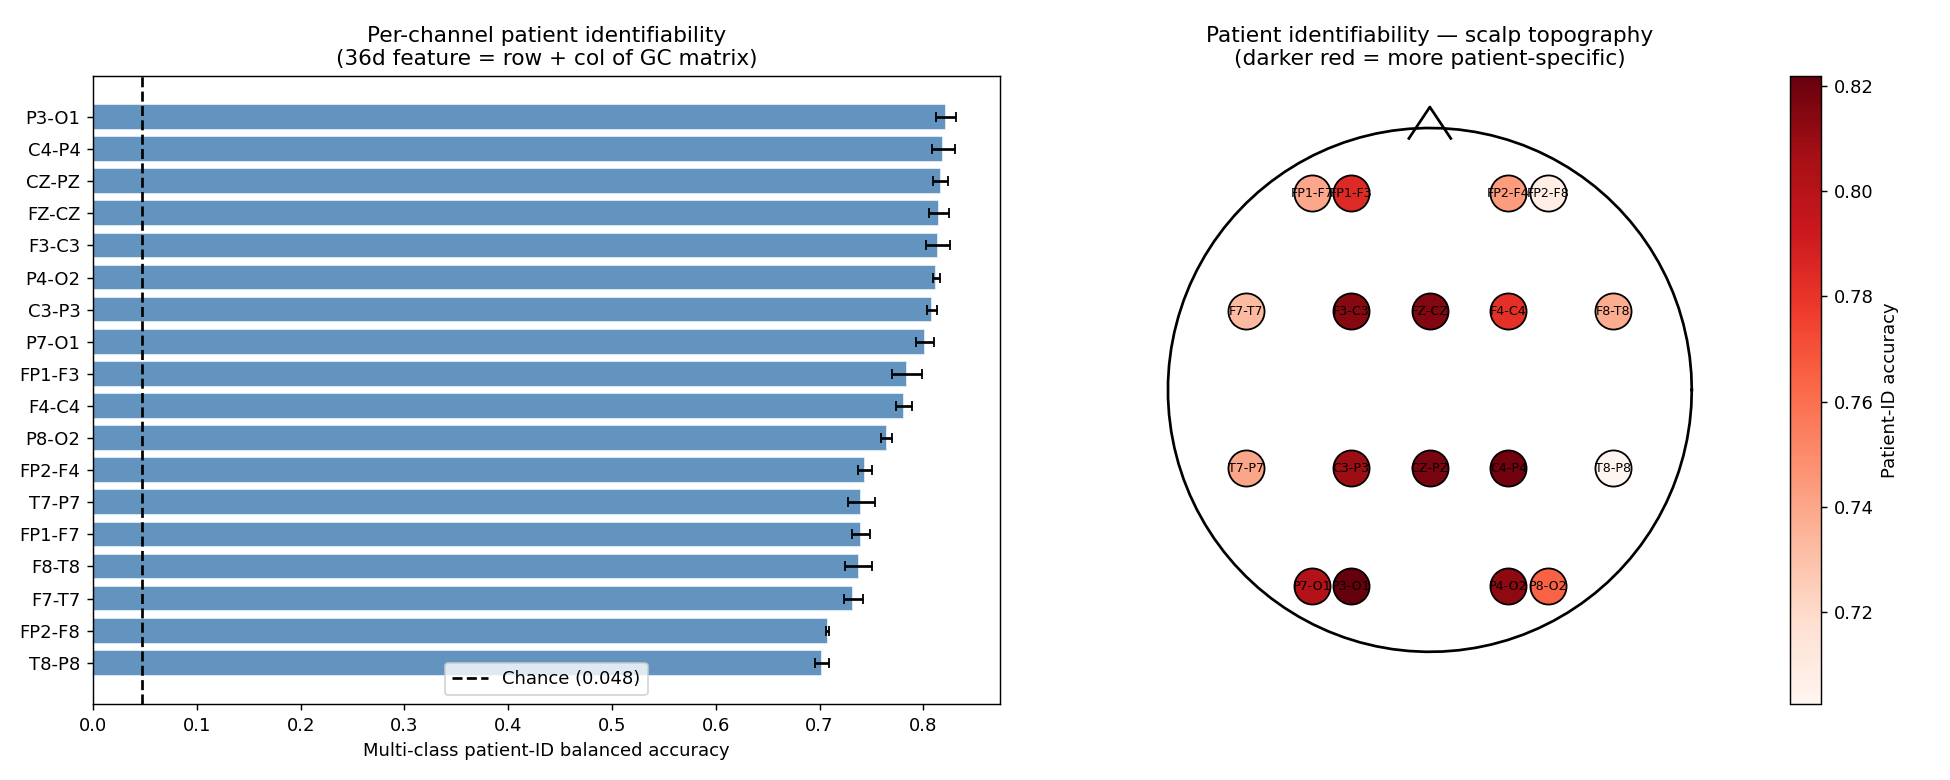

The table this chart was drawn from, first rows:
label, mean_acc, std_acc, chance, multiple_of_chance, channel, ch_idx
P3-O1, 0.8219, 0.009966, 0.04762, 17.26, P3-O1, 7
C4-P4, 0.8192, 0.01122, 0.04762, 17.2, C4-P4, 10
CZ-PZ, 0.817, 0.007225, 0.04762, 17.16, CZ-PZ, 17
FZ-CZ, 0.8152, 0.0095, 0.04762, 17.12, FZ-CZ, 16
F3-C3, 0.8144, 0.01176, 0.04762, 17.1, F3-C3, 5
P4-O2, 0.8125, 0.003528, 0.04762, 17.06, P4-O2, 11
C3-P3, 0.8084, 0.004999, 0.04762, 16.98, C3-P3, 6
P7-O1, 0.8016, 0.008749, 0.04762, 16.83, P7-O1, 3
FP1-F3, 0.7844, 0.0142, 0.04762, 16.47, FP1-F3, 4
F4-C4, 0.7814, 0.007509, 0.04762, 16.41, F4-C4, 9
P8-O2, 0.7646, 0.005639, 0.04762, 16.06, P8-O2, 15
FP2-F4, 0.7437, 0.007002, 0.04762, 15.62, FP2-F4, 8
T7-P7, 0.7402, 0.01316, 0.04762, 15.54, T7-P7, 2
FP1-F7, 0.7398, 0.008601, 0.04762, 15.54, FP1-F7, 0
F8-T8, 0.7378, 0.01311, 0.04762, 15.49, F8-T8, 13
F7-T7, 0.7325, 0.008886, 0.04762, 15.38, F7-T7, 1
FP2-F8, 0.7079, 0.001571, 0.04762, 14.87, FP2-F8, 12
T8-P8, 0.7025, 0.006416, 0.04762, 14.75, T8-P8, 14
